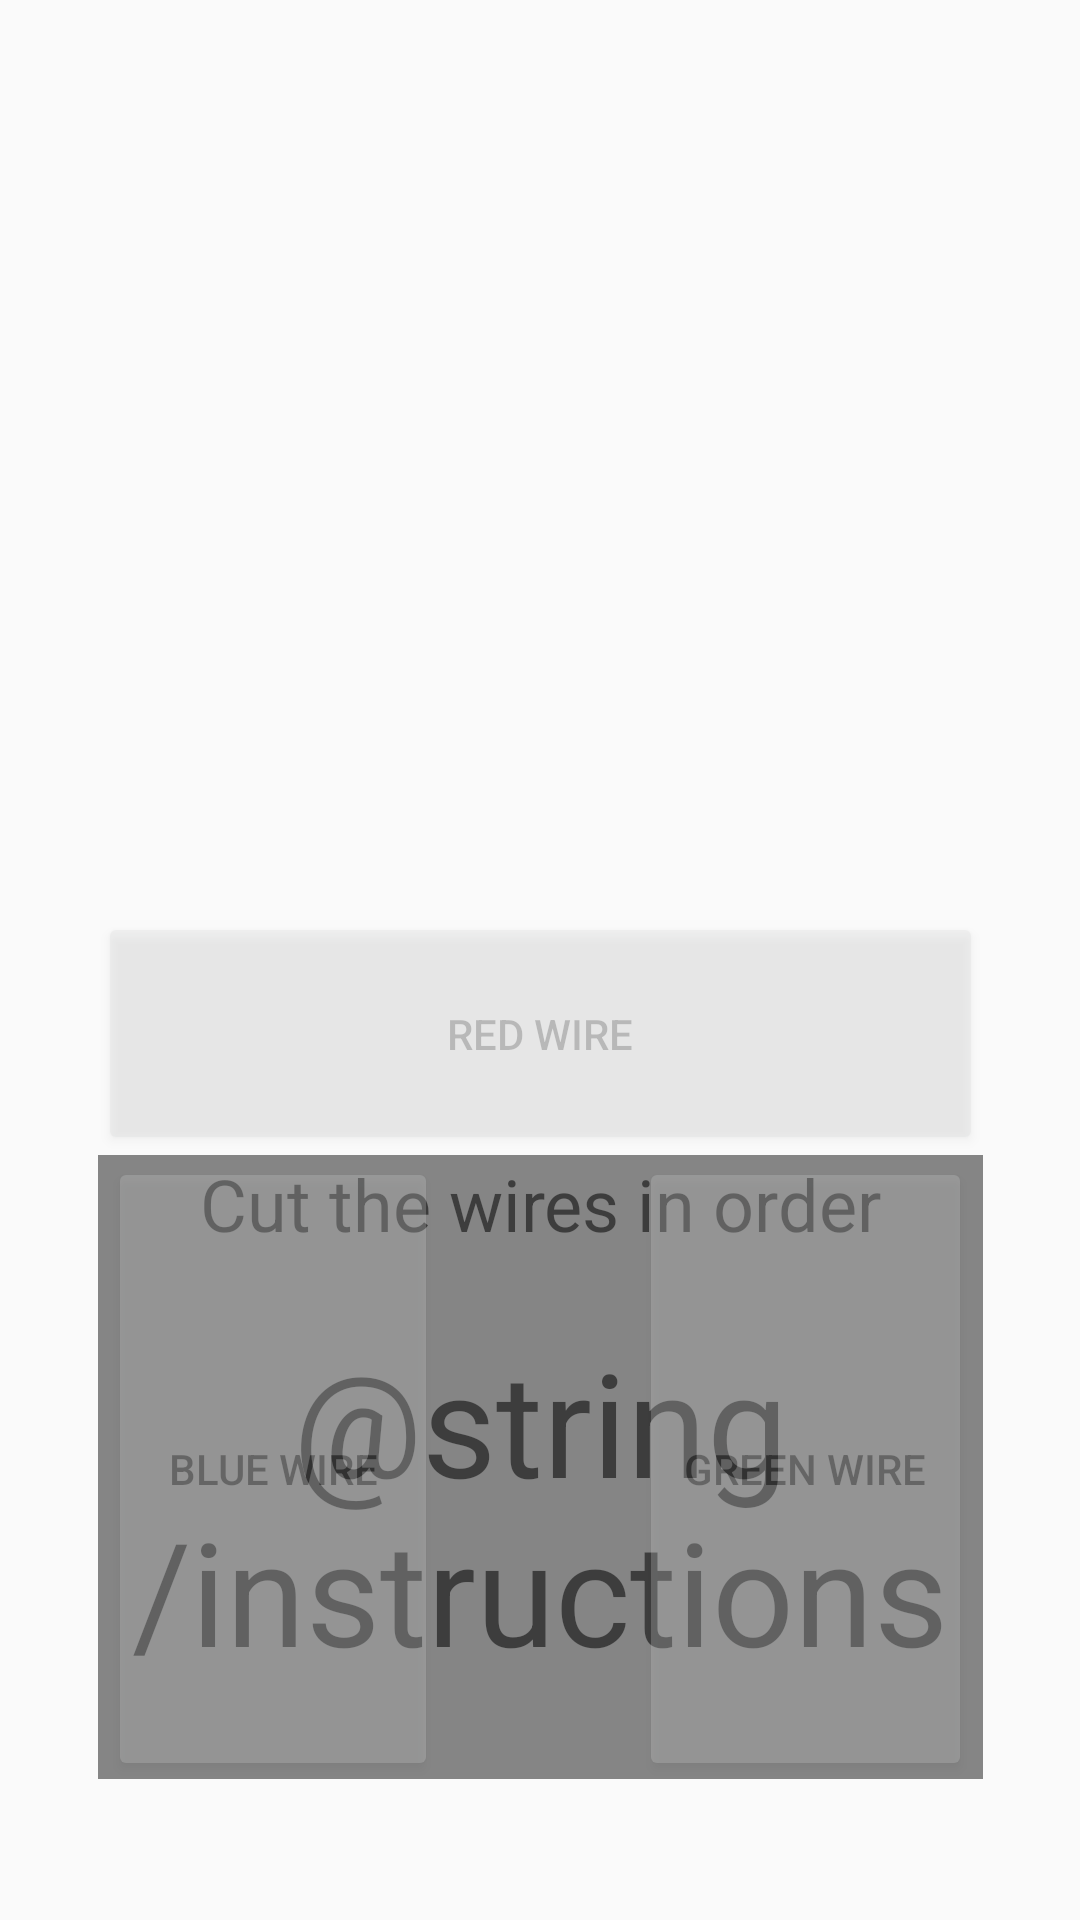

This screen was rendered from an Android layout file. Write that file and the resources it references.
<!-- AndroidManifest.xml: application theme AppTheme -->
<!-- res/layout/activity_bomb.xml -->
<?xml version="1.0" encoding="utf-8"?>
<android.support.constraint.ConstraintLayout xmlns:android="http://schemas.android.com/apk/res/android"
    xmlns:app="http://schemas.android.com/apk/res-auto"
    xmlns:tools="http://schemas.android.com/tools"
    android:layout_width="match_parent"
    android:layout_height="match_parent"
    tools:context=".bomb">

    <Button
        android:id="@+id/red_wire"
        android:layout_width="295dp"
        android:layout_height="81dp"
        android:layout_marginEnd="8dp"
        android:layout_marginStart="8dp"
        android:alpha=".25"
        android:text="Red wire"
        app:layout_constraintBottom_toTopOf="@+id/text_instructions"
        app:layout_constraintEnd_toEndOf="parent"
        app:layout_constraintStart_toStartOf="parent" />

    <Button
        android:id="@+id/blue_wire"
        android:layout_width="110dp"
        android:layout_height="208dp"
        android:layout_marginBottom="8dp"
        android:layout_marginStart="36dp"
        android:layout_marginTop="8dp"
        android:alpha=".25"
        android:text="Blue wire"
        app:layout_constraintBottom_toBottomOf="parent"
        app:layout_constraintStart_toStartOf="parent"
        app:layout_constraintTop_toTopOf="parent"
        app:layout_constraintVertical_bias="0.908" />

    <Button
        android:id="@+id/green_wire"
        android:layout_width="111dp"
        android:layout_height="208dp"
        android:layout_marginBottom="8dp"
        android:layout_marginEnd="36dp"
        android:layout_marginTop="8dp"
        android:alpha=".25"
        android:text="Green wire"
        app:layout_constraintBottom_toBottomOf="parent"
        app:layout_constraintEnd_toEndOf="parent"
        app:layout_constraintTop_toTopOf="parent"
        app:layout_constraintVertical_bias="0.908" />

    <TextView
        android:id="@+id/text_instructions"
        android:layout_width="295dp"
        android:layout_height="26dp"
        android:layout_marginEnd="8dp"
        android:layout_marginStart="8dp"
        android:background="#858585"
        android:textSize="24sp"
        android:gravity="center"
        android:text="Cut the wires in order"
        app:layout_constraintBottom_toTopOf="@+id/text_color_order"
        app:layout_constraintEnd_toEndOf="parent"
        app:layout_constraintStart_toStartOf="parent" />

    <TextView
        android:id="@+id/text_color_order"
        android:layout_width="295dp"
        android:layout_height="182dp"
        android:layout_marginBottom="8dp"
        android:layout_marginEnd="8dp"
        android:layout_marginStart="8dp"
        android:layout_marginTop="8dp"
        android:background="#858585"
        android:gravity="center"
        android:textSize="48sp"
        android:text="@string/instructions"
        app:layout_constraintBottom_toBottomOf="parent"
        app:layout_constraintEnd_toEndOf="parent"
        app:layout_constraintHorizontal_bias="0.501"
        app:layout_constraintStart_toStartOf="parent"
        app:layout_constraintTop_toTopOf="parent"
        app:layout_constraintVertical_bias="0.912" />


</android.support.constraint.ConstraintLayout>
<!-- resources referenced by this layout -->
<resources>
  <style name="AppTheme" parent="Theme.AppCompat.Light.DarkActionBar">
          
          <item name="colorPrimary">@color/colorPrimary</item>
          <item name="colorPrimaryDark">@color/colorPrimaryDark</item>
          <item name="colorAccent">@color/colorAccent</item>
      </style>
  <color name="colorPrimary">#720000</color>
  <color name="colorPrimaryDark">#6f6f6f</color>
  <color name="colorAccent">#ff0000</color>
</resources>
